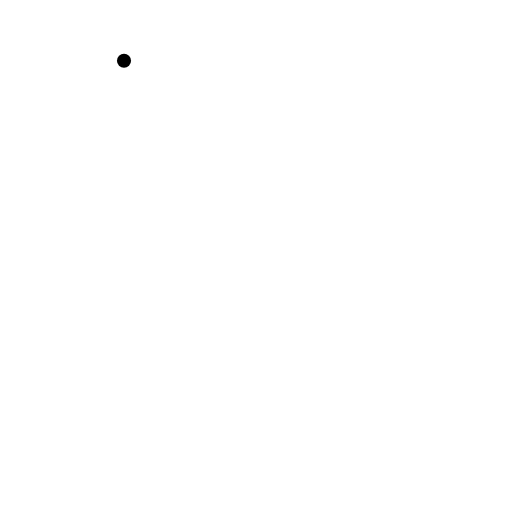
t = 0.00 s
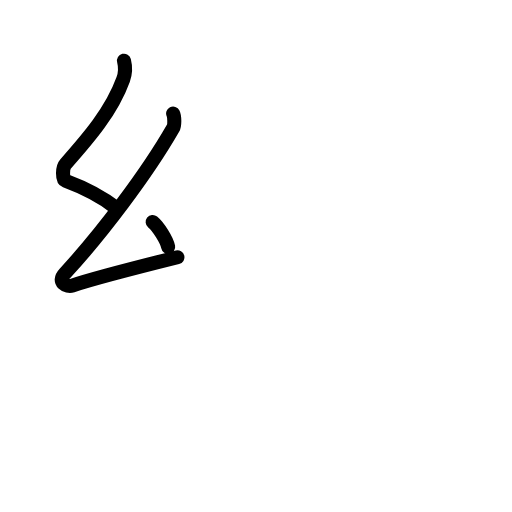
t = 2.40 s
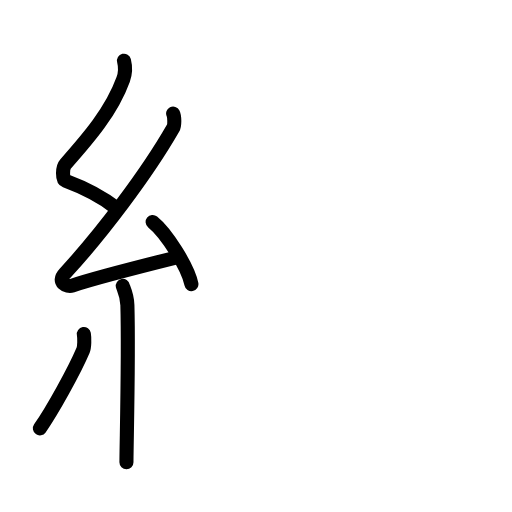
t = 4.80 s
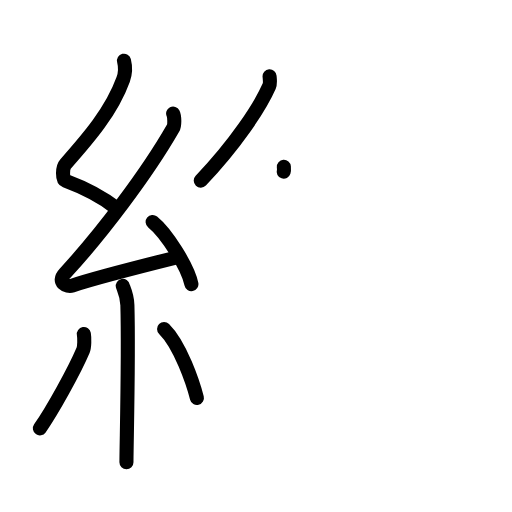
t = 7.20 s
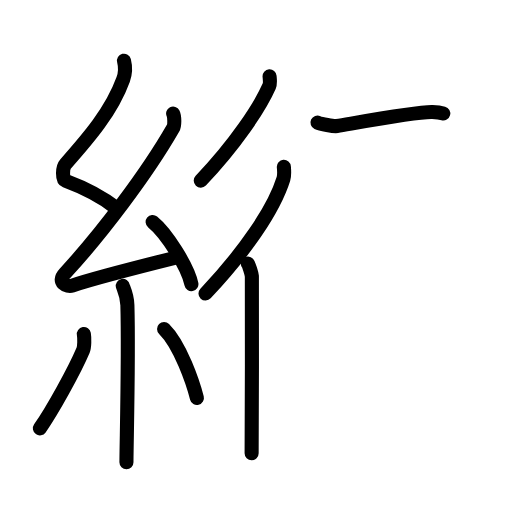
t = 9.60 s
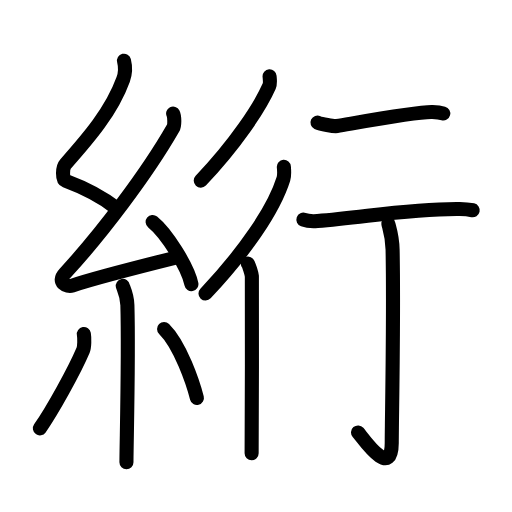
t = 12.00 s

The animated SVG that drew these frames (rendered in a browser with its animation timeline set to each time). Animation: 40 SMIL elements (animate=40); one cycle of 12.00 s.

<?xml version="1.0" encoding="UTF-8"?>
<!--
AniKanjiVG is licensed by CC-BY-SA Paul C. Sommerhoff (https://bitbucket.org/sommerhoff/anikanjivg).
AniKanjiVG uses KanjiVG which is licensed by CC-BY-SA Ulrich Apel (http://kanjivg.tagaini.net).
See also http://creativecommons.org/licenses/by-sa/3.0/
-->
<svg xmlns:kvg='http://kanjivg.tagaini.net' xmlns='http://www.w3.org/2000/svg' width='109' height='109' viewBox='0 0 109 109' style='fill:none;stroke:#000000;stroke-width:3;stroke-linecap:round;stroke-linejoin:round;' id="kvg:kanji_07d4e"><g id="kvg:07d4e" kvg:element="絎"><g id="kvg:07d4e-g1" kvg:element="糸" kvg:position="left" kvg:radical="general"><path id="kvg:07d4e-s1" kvg:type="㇜" d="M26.4,12.92c0.36,1.42,0.38,2.47-0.18,4.01c-2.46,6.81-7.46,12.56-12.28,18.01c-0.67,0.75-0.72,3.27,0,3.54c3.81,1.42,7.64,3.28,10.91,5.88"><animate attributeName="d" begin="0.0s" dur="0.25s" from="M26.4,12.92C26.4,12.92,26.4,12.92,26.4,12.92" to="M26.4,12.92c0.36,1.42,0.38,2.47-0.18,4.01" />
<animate attributeName="d" begin="0.25s" dur="0.25s" from="M26.4,12.92c0.36,1.42,0.38,2.47-0.18,4.01c0,0,0,0,0,0,0" to="M26.4,12.92c0.36,1.42,0.38,2.47-0.18,4.01c-2.46,6.81-7.46,12.56-12.28,18.01" />
<animate attributeName="d" begin="0.5s" dur="0.25s" from="M26.4,12.92c0.36,1.42,0.38,2.47-0.18,4.01c-2.46,6.81-7.46,12.56-12.28,18.01c0,0,0,0,0,0,0" to="M26.4,12.92c0.36,1.42,0.38,2.47-0.18,4.01c-2.46,6.81-7.46,12.56-12.28,18.01c-0.67,0.75-0.72,3.27,0,3.54" />
<animate attributeName="d" begin="0.75s" dur="0.25s" from="M26.4,12.92c0.36,1.42,0.38,2.47-0.18,4.01c-2.46,6.81-7.46,12.56-12.28,18.01c-0.67,0.75-0.72,3.27,0,3.54c0,0,0,0,0,0,0" to="M26.4,12.92c0.36,1.42,0.38,2.47-0.18,4.01c-2.46,6.81-7.46,12.56-12.28,18.01c-0.67,0.75-0.72,3.27,0,3.54c3.81,1.42,7.64,3.28,10.91,5.88" />
</path>
<path id="kvg:07d4e-s2" kvg:type="㇜" d="M36.86,24.18c0.29,0.58,0.36,2.46,0,3.09C31.28,37,21.48,49.94,13.8,58.21c-1.76,1.89,0.44,2.98,1.58,2.59c4.8-1.61,16.21-4.49,22.39-6.03"><animate attributeName="d" begin="1.0s" dur="0.25s" from="M36.86,24.18C36.86,24.18,36.86,24.18,36.86,24.18" to="M36.86,24.18c0.29,0.58,0.36,2.46,0,3.09" />
<animate attributeName="d" begin="1.25s" dur="0.25s" from="M36.86,24.18c0.29,0.58,0.36,2.46,0,3.09c0,0,0,0,0,0,0" to="M36.86,24.18c0.29,0.58,0.36,2.46,0,3.09C31.28,37,21.48,49.94,13.8,58.21" />
<animate attributeName="d" begin="1.5s" dur="0.25s" from="M36.86,24.18c0.29,0.58,0.36,2.46,0,3.09C31.28,37,21.48,49.94,13.8,58.21c0,0,0,0,0,0,0" to="M36.86,24.18c0.29,0.58,0.36,2.46,0,3.09C31.28,37,21.48,49.94,13.8,58.21c-1.76,1.89,0.44,2.98,1.58,2.59" />
<animate attributeName="d" begin="1.75s" dur="0.25s" from="M36.86,24.18c0.29,0.58,0.36,2.46,0,3.09C31.28,37,21.48,49.94,13.8,58.21c-1.76,1.89,0.44,2.98,1.58,2.59c0,0,0,0,0,0,0" to="M36.86,24.18c0.29,0.58,0.36,2.46,0,3.09C31.28,37,21.48,49.94,13.8,58.21c-1.76,1.89,0.44,2.98,1.58,2.59c4.8-1.61,16.21-4.49,22.39-6.03" />
<animate attributeName="d" begin="0s" dur="1.0s" from="M-100,-100" to="M-100,-100" />
</path>
<path id="kvg:07d4e-s3" kvg:type="㇔" d="M32.5,47.25c2.91,2.34,7.52,9.61,8.25,13.25"><animate attributeName="d" begin="2.0s" dur="1.0s" from="M32.5,47.25C32.5,47.25,32.5,47.25,32.5,47.25" to="M32.5,47.25c2.91,2.34,7.52,9.61,8.25,13.25" />
<animate attributeName="d" begin="0s" dur="2.0s" from="M-100,-100" to="M-100,-100" />
</path>
<path id="kvg:07d4e-s4" kvg:type="㇑" d="M26.14,60.87c0.07,0.36,0.91,1.85,0.98,4.09c0.31,10.79-0.2,29.79-0.2,33.46"><animate attributeName="d" begin="3.0s" dur="0.5s" from="M26.14,60.87C26.14,60.87,26.14,60.87,26.14,60.87" to="M26.14,60.87c0.07,0.36,0.91,1.85,0.98,4.09" />
<animate attributeName="d" begin="3.5s" dur="0.5s" from="M26.14,60.87c0.07,0.36,0.91,1.85,0.98,4.09c0,0,0,0,0,0,0" to="M26.14,60.87c0.07,0.36,0.91,1.85,0.98,4.09c0.31,10.79-0.2,29.79-0.2,33.46" />
<animate attributeName="d" begin="0s" dur="3.0s" from="M-100,-100" to="M-100,-100" />
</path>
<path id="kvg:07d4e-s5" kvg:type="㇒" d="M17.85,71.1c0.16,0.94,0.13,2.79-0.16,3.47c-1.87,4.39-6.55,12.85-9.2,16.62"><animate attributeName="d" begin="4.0s" dur="0.5s" from="M17.85,71.1C17.85,71.1,17.85,71.1,17.85,71.1" to="M17.85,71.1c0.16,0.94,0.13,2.79-0.16,3.47" />
<animate attributeName="d" begin="4.5s" dur="0.5s" from="M17.85,71.1c0.16,0.94,0.13,2.79-0.16,3.47c0,0,0,0,0,0,0" to="M17.85,71.1c0.16,0.94,0.13,2.79-0.16,3.47c-1.87,4.39-6.55,12.85-9.2,16.62" />
<animate attributeName="d" begin="0s" dur="4.0s" from="M-100,-100" to="M-100,-100" />
</path>
<path id="kvg:07d4e-s6" kvg:type="㇔" d="M34.93,70.04c3.5,3.47,6.18,11.54,6.99,14.69"><animate attributeName="d" begin="5.0s" dur="1.0s" from="M34.93,70.04C34.93,70.04,34.93,70.04,34.93,70.04" to="M34.93,70.04c3.5,3.47,6.18,11.54,6.99,14.69" />
<animate attributeName="d" begin="0s" dur="5.0s" from="M-100,-100" to="M-100,-100" />
</path>
</g>
<g id="kvg:07d4e-g2" kvg:element="行" kvg:position="right"><g id="kvg:07d4e-g3" kvg:element="彳" kvg:position="left"><path id="kvg:07d4e-s7" kvg:type="㇒" d="M57.39,16.25c0.04,0.52,0.2,1.46-0.08,2.1c-2,4.54-7.25,12.43-14.57,20.1"><animate attributeName="d" begin="6.0s" dur="0.5s" from="M57.39,16.25C57.39,16.25,57.39,16.25,57.39,16.25" to="M57.39,16.25c0.04,0.52,0.2,1.46-0.08,2.1" />
<animate attributeName="d" begin="6.5s" dur="0.5s" from="M57.39,16.25c0.04,0.52,0.2,1.46-0.08,2.1c0,0,0,0,0,0,0" to="M57.39,16.25c0.04,0.52,0.2,1.46-0.08,2.1c-2,4.54-7.25,12.43-14.57,20.1" />
<animate attributeName="d" begin="0s" dur="6.0s" from="M-100,-100" to="M-100,-100" />
</path>
<g id="kvg:07d4e-g4" kvg:element="亻" kvg:variant="true" kvg:original="人"><path id="kvg:07d4e-s8" kvg:type="㇒" d="M60.43,35.52c0.05,0.64,0.17,1.73-0.09,2.55c-2.06,6.58-8.19,15.5-16.59,24.42"><animate attributeName="d" begin="7.0s" dur="0.5s" from="M60.43,35.52C60.43,35.52,60.43,35.52,60.43,35.52" to="M60.43,35.52c0.05,0.64,0.17,1.73-0.09,2.55" />
<animate attributeName="d" begin="7.5s" dur="0.5s" from="M60.43,35.52c0.05,0.64,0.17,1.73-0.09,2.55c0,0,0,0,0,0,0" to="M60.43,35.52c0.05,0.64,0.17,1.73-0.09,2.55c-2.06,6.58-8.19,15.5-16.59,24.42" />
<animate attributeName="d" begin="0s" dur="7.0s" from="M-100,-100" to="M-100,-100" />
</path>
<path id="kvg:07d4e-s9" kvg:type="㇑" d="M52.76,56.12c0.23,0.25,0.81,2.17,0.86,2.68c0.05,0.51,0,34.55-0.05,37.7"><animate attributeName="d" begin="8.0s" dur="0.5s" from="M52.76,56.12C52.76,56.12,52.76,56.12,52.76,56.12" to="M52.76,56.12c0.23,0.25,0.81,2.17,0.86,2.68" />
<animate attributeName="d" begin="8.5s" dur="0.5s" from="M52.76,56.12c0.23,0.25,0.81,2.17,0.86,2.68c0,0,0,0,0,0,0" to="M52.76,56.12c0.23,0.25,0.81,2.17,0.86,2.68c0.05,0.51,0,34.55-0.05,37.7" />
<animate attributeName="d" begin="0s" dur="8.0s" from="M-100,-100" to="M-100,-100" />
</path>
</g>
</g>
<g id="kvg:07d4e-g5" kvg:position="right"><path id="kvg:07d4e-s10" kvg:type="㇐" d="M67.59,26.09c0.66,0.31,3.48,0.85,4.14,0.74c5.11-0.86,17.29-3.1,20.33-2.97c1.1,0.05,1.76,0.15,2.31,0.3"><animate attributeName="d" begin="9.0s" dur="0.3333333333333333s" from="M67.59,26.09C67.59,26.09,67.59,26.09,67.59,26.09" to="M67.59,26.09c0.66,0.31,3.48,0.85,4.14,0.74" />
<animate attributeName="d" begin="9.333333333333334s" dur="0.3333333333333333s" from="M67.59,26.09c0.66,0.31,3.48,0.85,4.14,0.74c0,0,0,0,0,0,0" to="M67.59,26.09c0.66,0.31,3.48,0.85,4.14,0.74c5.11-0.86,17.29-3.1,20.33-2.97" />
<animate attributeName="d" begin="9.666666666666666s" dur="0.3333333333333333s" from="M67.59,26.09c0.66,0.31,3.48,0.85,4.14,0.74c5.11-0.86,17.29-3.1,20.33-2.97c0,0,0,0,0,0,0" to="M67.59,26.09c0.66,0.31,3.48,0.85,4.14,0.74c5.11-0.86,17.29-3.1,20.33-2.97c1.1,0.05,1.76,0.15,2.31,0.3" />
<animate attributeName="d" begin="0s" dur="9.0s" from="M-100,-100" to="M-100,-100" />
</path>
<path id="kvg:07d4e-s11" kvg:type="㇐" d="M64.59,46.77c0.78,0.28,2.21,0.34,3,0.28c10.02-0.76,19.6-2.68,30.3-2.56c1.3,0.01,2.08,0.13,2.74,0.27"><animate attributeName="d" begin="10.0s" dur="0.3333333333333333s" from="M64.59,46.77C64.59,46.77,64.59,46.77,64.59,46.77" to="M64.59,46.77c0.78,0.28,2.21,0.34,3,0.28" />
<animate attributeName="d" begin="10.333333333333334s" dur="0.3333333333333333s" from="M64.59,46.77c0.78,0.28,2.21,0.34,3,0.28c0,0,0,0,0,0,0" to="M64.59,46.77c0.78,0.28,2.21,0.34,3,0.28c10.02-0.76,19.6-2.68,30.3-2.56" />
<animate attributeName="d" begin="10.666666666666666s" dur="0.3333333333333333s" from="M64.59,46.77c0.78,0.28,2.21,0.34,3,0.28c10.02-0.76,19.6-2.68,30.3-2.56c0,0,0,0,0,0,0" to="M64.59,46.77c0.78,0.28,2.21,0.34,3,0.28c10.02-0.76,19.6-2.68,30.3-2.56c1.3,0.01,2.08,0.13,2.74,0.27" />
<animate attributeName="d" begin="0s" dur="10.0s" from="M-100,-100" to="M-100,-100" />
</path>
<path id="kvg:07d4e-s12" kvg:type="㇚" d="M82.69,47.66c0.06,0.47,0.83,2.46,0.89,5.46c0.29,14.41-0.18,36.27-0.18,41.17c0,7.95-6.11-0.99-7.18-2.23"><animate attributeName="d" begin="11.0s" dur="0.3333333333333333s" from="M82.69,47.66C82.69,47.66,82.69,47.66,82.69,47.66" to="M82.69,47.66c0.06,0.47,0.83,2.46,0.89,5.46" />
<animate attributeName="d" begin="11.333333333333334s" dur="0.3333333333333333s" from="M82.69,47.66c0.06,0.47,0.83,2.46,0.89,5.46c0,0,0,0,0,0,0" to="M82.69,47.66c0.06,0.47,0.83,2.46,0.89,5.46c0.29,14.41-0.18,36.27-0.18,41.17" />
<animate attributeName="d" begin="11.666666666666666s" dur="0.3333333333333333s" from="M82.69,47.66c0.06,0.47,0.83,2.46,0.89,5.46c0.29,14.41-0.18,36.27-0.18,41.17c0,0,0,0,0,0,0" to="M82.69,47.66c0.06,0.47,0.83,2.46,0.89,5.46c0.29,14.41-0.18,36.27-0.18,41.17c0,7.95-6.11-0.99-7.18-2.23" />
<animate attributeName="d" begin="0s" dur="11.0s" from="M-100,-100" to="M-100,-100" />
</path>
</g>
</g>
</g>
</svg>
